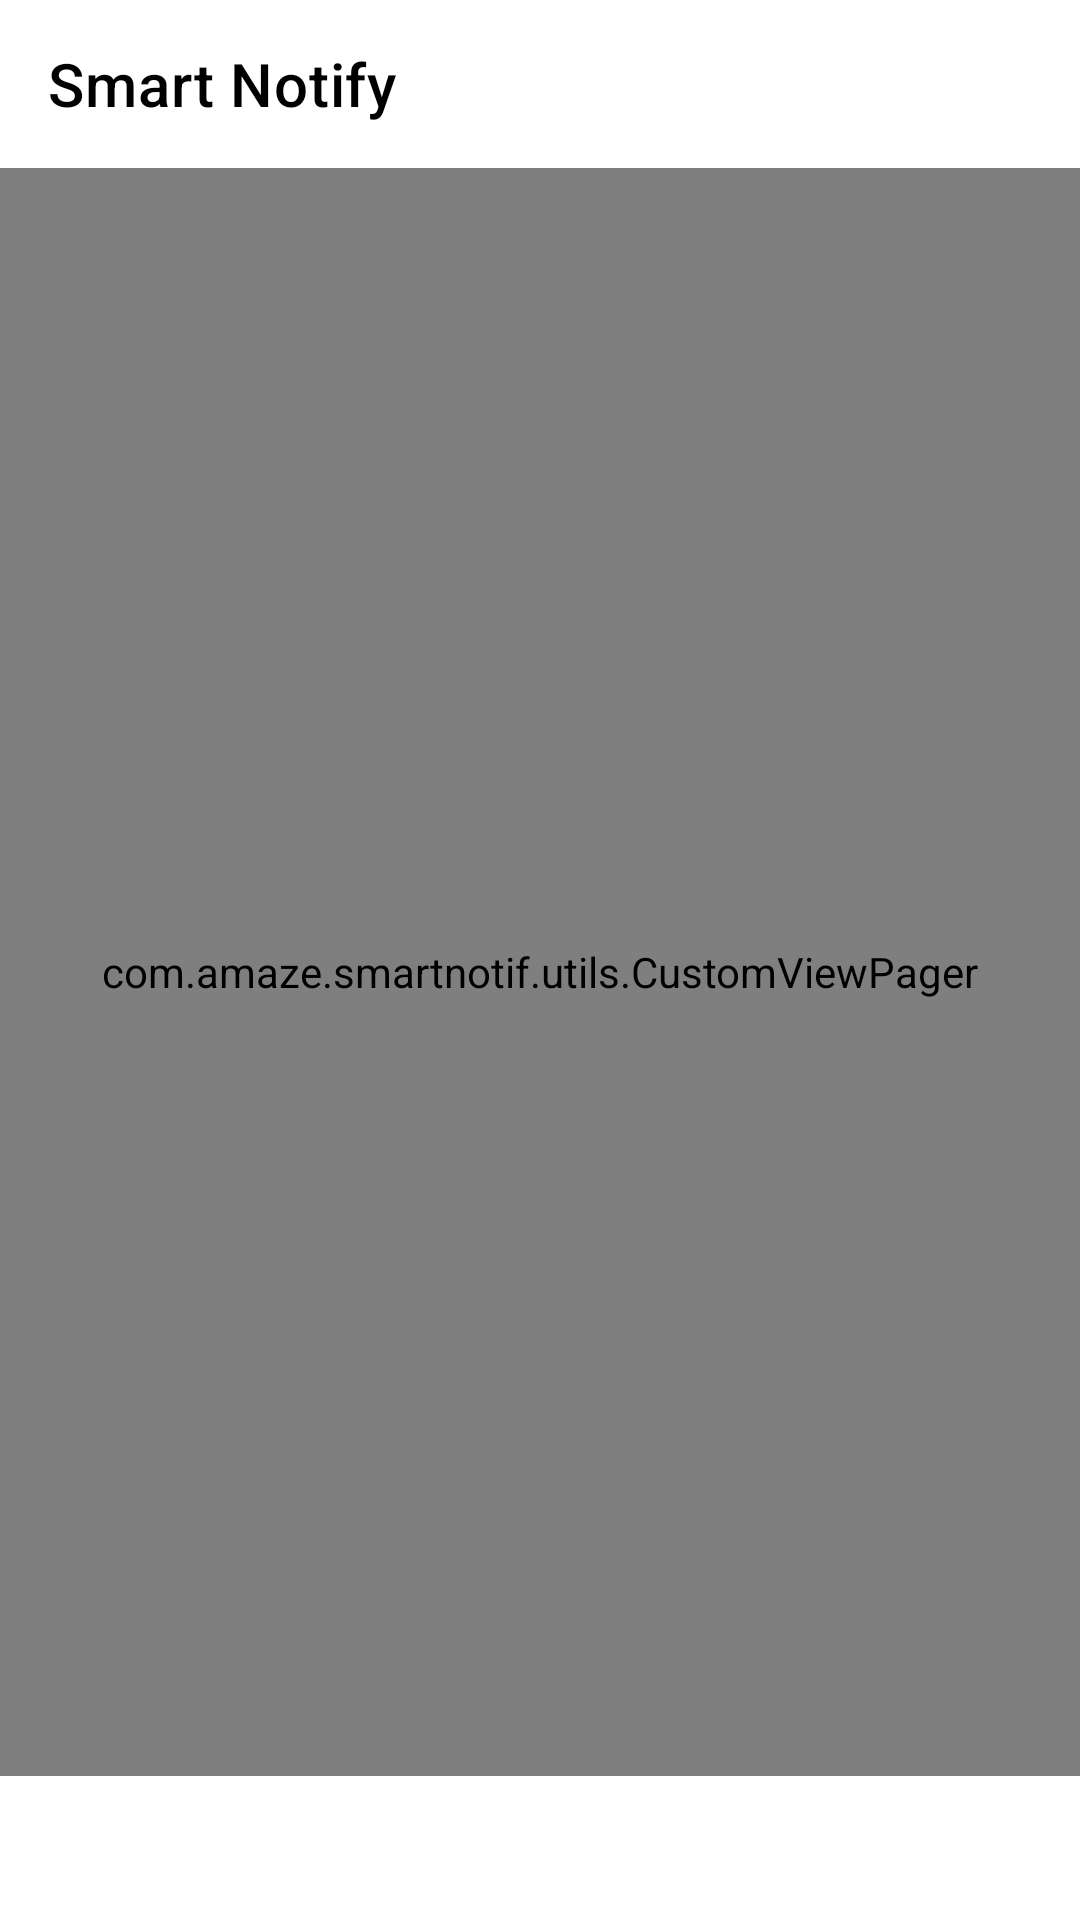

Reconstruct the res/layout file that produces this screen, plus the resources it refers to.
<!-- AndroidManifest.xml: application theme AppTheme -->
<!-- res/layout/activity_main.xml -->
<?xml version="1.0" encoding="utf-8"?>
<RelativeLayout xmlns:android="http://schemas.android.com/apk/res/android"
    android:layout_height="match_parent"
    android:layout_width="match_parent"
    xmlns:app="http://schemas.android.com/apk/res-auto"
    android:orientation="vertical">

    <com.google.android.material.appbar.AppBarLayout
        android:layout_width="match_parent"
        android:id="@+id/appbar"
        android:layout_height="wrap_content">
        <androidx.appcompat.widget.Toolbar
            android:layout_width="match_parent"
            android:id="@+id/toolbar"
            android:background="@color/colorBg"
            app:title="@string/app_name"
            app:titleTextColor="@color/colorFields"
            android:layout_height="wrap_content">

        </androidx.appcompat.widget.Toolbar>
    </com.google.android.material.appbar.AppBarLayout>
    <com.google.android.material.tabs.TabLayout
        android:layout_width="match_parent"
        android:id="@+id/tabs"
        style="@style/Widget.MaterialComponents.TabLayout"
        app:tabIndicatorColor="@color/colorAccent"
        android:layout_alignParentBottom="true"
        app:tabIndicatorGravity="top"
        android:background="@color/colorBg"
        android:layout_height="wrap_content">
    </com.google.android.material.tabs.TabLayout>
    <com.amaze.smartnotif.utils.CustomViewPager
        android:id="@+id/fragment_holder"
        android:layout_width="match_parent"
        android:layout_above="@id/tabs"
        android:layout_below="@id/appbar"
        android:layout_height="match_parent"/>

</RelativeLayout>
<!-- resources referenced by this layout -->
<resources>
  <color name="colorAccent">#c0ca33</color>
  <color name="colorBg">@color/light</color>
  <color name="colorFields">@color/dark</color>
  <string name="app_name">Smart Notify</string>
  <style name="AppTheme" parent="Theme.MaterialComponents.DayNight.NoActionBar">
          
          <item name="colorPrimary">@color/colorPrimary</item>
          <item name="colorPrimaryDark">@color/colorPrimaryDark</item>
          <item name="colorAccent">@color/colorAccent</item>
          <item name="android:statusBarColor">#eee</item>
          <item name="android:windowLightStatusBar">true</item>
  
      </style>
  <color name="light">@color/white</color>
  <color name="dark">@color/black</color>
  <color name="colorPrimary">#000</color>
  <color name="colorPrimaryDark">#000</color>
  <color name="white">#ffffff</color>
  <color name="black">#000000</color>
</resources>
